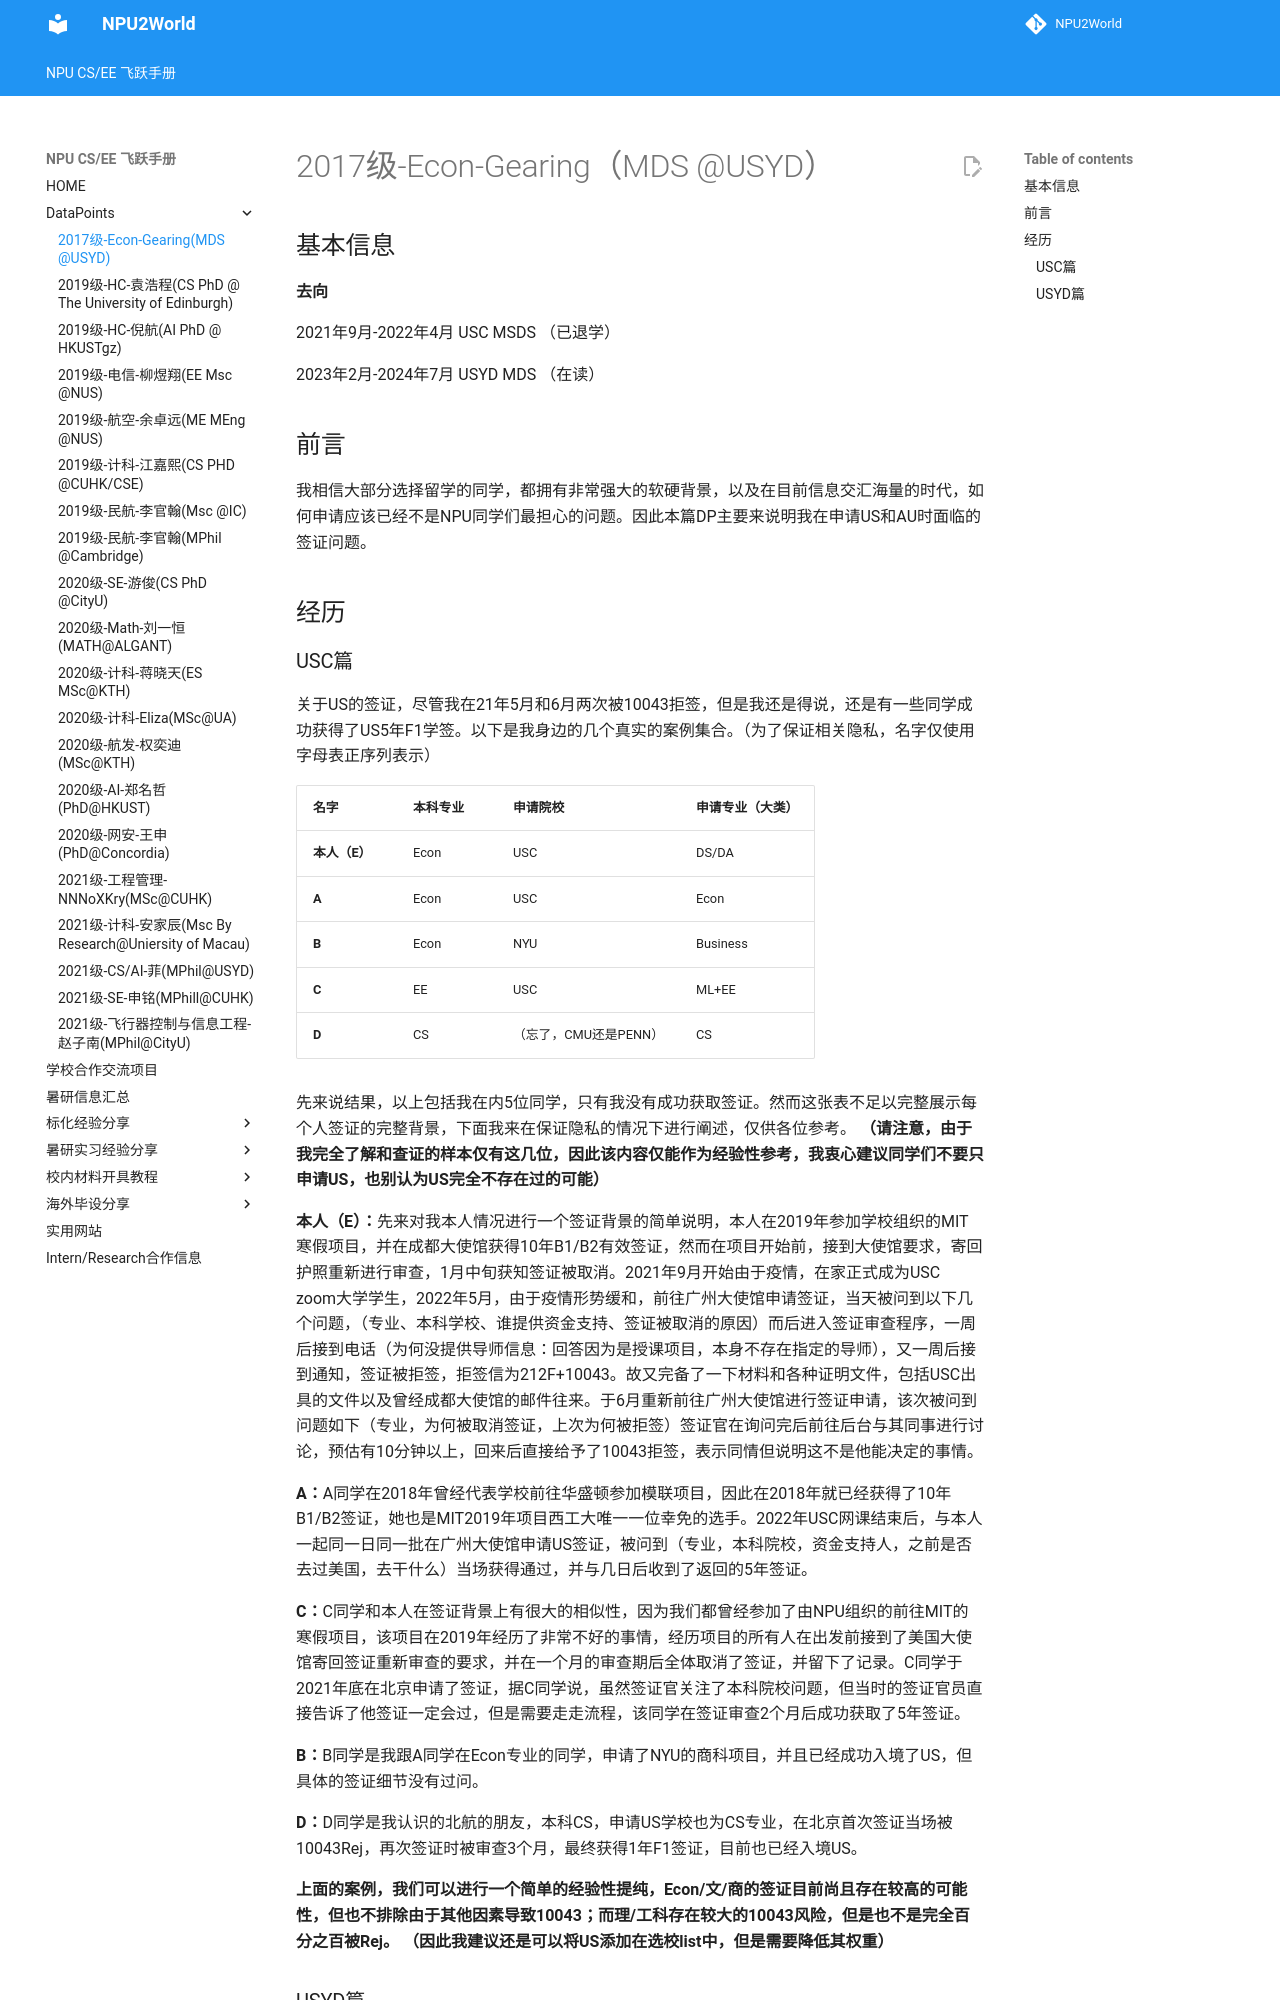

repository: NPU2World/NPU2World · page: DataPoints/2017级-Econ-Gearing/index.html · generator: mkdocs

# 2017级-Econ-Gearing（MDS @USYD）

## 基本信息

**去向**

2021年9月-2022年4月 USC MSDS （已退学）

2023年2月-2024年7月 USYD MDS （在读）

## 前言
我相信大部分选择留学的同学，都拥有非常强大的软硬背景，以及在目前信息交汇海量的时代，如何申请应该已经不是NPU同学们最担心的问题。因此本篇DP主要来说明我在申请US和AU时面临的签证问题。
## 经历
### USC篇
关于US的签证，尽管我在21年5月和6月两次被10043拒签，但是我还是得说，还是有一些同学成功获得了US5年F1学签。以下是我身边的几个真实的案例集合。（为了保证相关隐私，名字仅使用字母表正序列表示）

| **名字** | **本科专业** | **申请院校** | **申请专业（大类）** |
| --- | --- | --- | --- |
| **本人（E）** | Econ | USC | DS/DA |
| **A** | Econ | USC | Econ |
| **B** | Econ | NYU | Business |
| **C** | EE | USC | ML+EE |
| **D** | CS | （忘了，CMU还是PENN） | CS |

先来说结果，以上包括我在内5位同学，只有我没有成功获取签证。然而这张表不足以完整展示每个人签证的完整背景，下面我来在保证隐私的情况下进行阐述，仅供各位参考。
**（请注意，由于我完全了解和查证的样本仅有这几位，因此该内容仅能作为经验性参考，我衷心建议同学们不要只申请US，也别认为US完全不存在过的可能）**

**本人（E）：**先来对我本人情况进行一个签证背景的简单说明，本人在2019年参加学校组织的MIT寒假项目，并在成都大使馆获得10年B1/B2有效签证，然而在项目开始前，接到大使馆要求，寄回护照重新进行审查，1月中旬获知签证被取消。2021年9月开始由于疫情，在家正式成为USC zoom大学学生，2022年5月，由于疫情形势缓和，前往广州大使馆申请签证，当天被问到以下几个问题，（专业、本科学校、谁提供资金支持、签证被取消的原因）而后进入签证审查程序，一周后接到电话（为何没提供导师信息：回答因为是授课项目，本身不存在指定的导师），又一周后接到通知，签证被拒签，拒签信为212F+10043。故又完备了一下材料和各种证明文件，包括USC出具的文件以及曾经成都大使馆的邮件往来。于6月重新前往广州大使馆进行签证申请，该次被问到问题如下（专业，为何被取消签证，上次为何被拒签）签证官在询问完后前往后台与其同事进行讨论，预估有10分钟以上，回来后直接给予了10043拒签，表示同情但说明这不是他能决定的事情。

**A：**A同学在2018年曾经代表学校前往华盛顿参加模联项目，因此在2018年就已经获得了10年B1/B2签证，她也是MIT2019年项目西工大唯一一位幸免的选手。2022年USC网课结束后，与本人一起同一日同一批在广州大使馆申请US签证，被问到（专业，本科院校，资金支持人，之前是否去过美国，去干什么）当场获得通过，并与几日后收到了返回的5年签证。

**C：**C同学和本人在签证背景上有很大的相似性，因为我们都曾经参加了由NPU组织的前往MIT的寒假项目，该项目在2019年经历了非常不好的事情，经历项目的所有人在出发前接到了美国大使馆寄回签证重新审查的要求，并在一个月的审查期后全体取消了签证，并留下了记录。C同学于2021年底在北京申请了签证，据C同学说，虽然签证官关注了本科院校问题，但当时的签证官员直接告诉了他签证一定会过，但是需要走走流程，该同学在签证审查2个月后成功获取了5年签证。

**B：**B同学是我跟A同学在Econ专业的同学，申请了NYU的商科项目，并且已经成功入境了US，但具体的签证细节没有过问。

**D：**D同学是我认识的北航的朋友，本科CS，申请US学校也为CS专业，在北京首次签证当场被10043Rej，再次签证时被审查3个月，最终获得1年F1签证，目前也已经入境US。

**上面的案例，我们可以进行一个简单的经验性提纯，Econ/文/商的签证目前尚且存在较高的可能性，但也不排除由于其他因素导致10043；而理/工科存在较大的10043风险，但是也不是完全百分之百被Rej。**
**（因此我建议还是可以将US添加在选校list中，但是需要降低其权重）**
